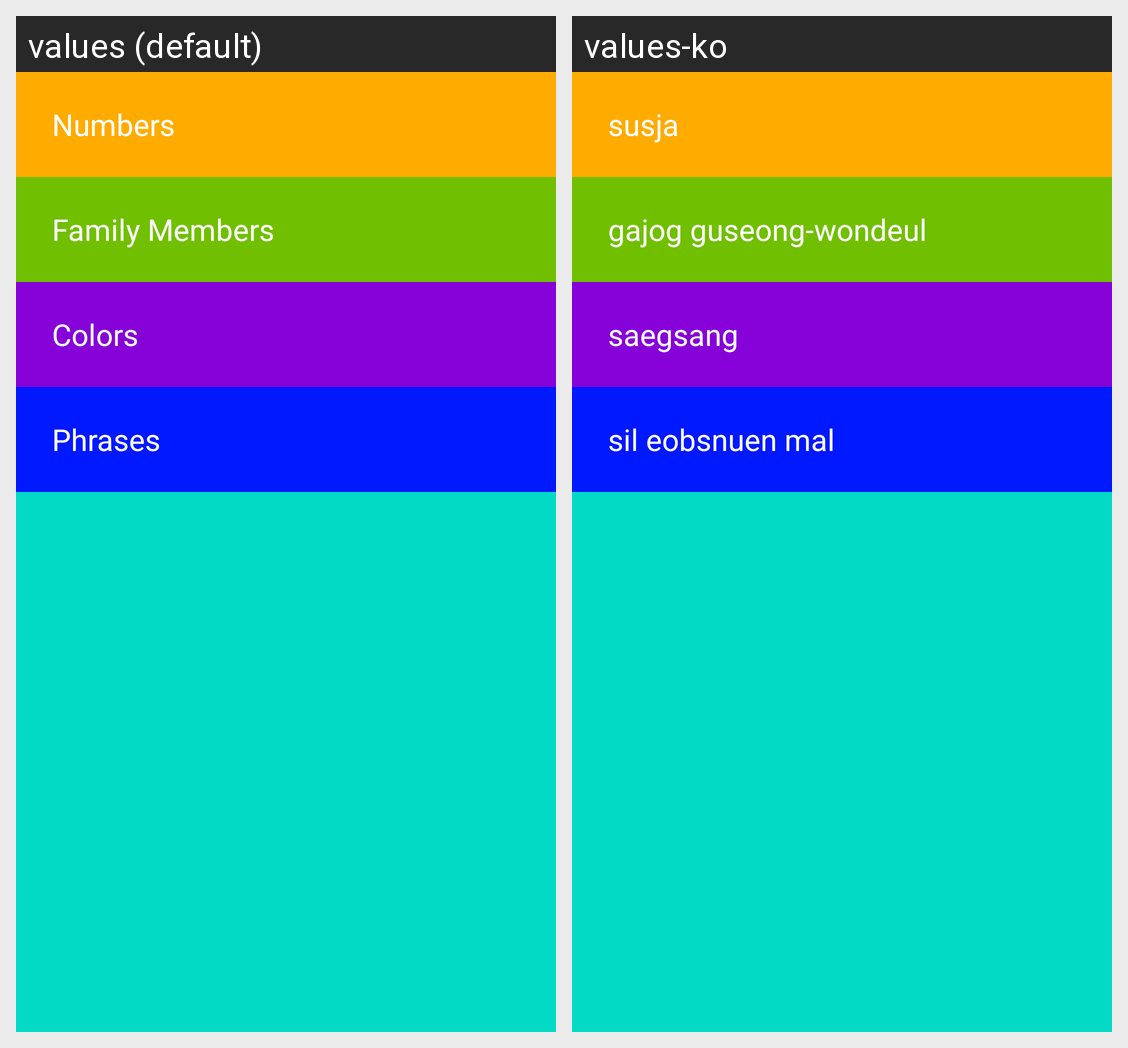

Strings drawn on this Android screen and how each of the app's shown locales translates them:
Android screen res/layout/activity_main.xml rendered under 2 locales, left to right: values (default), values-ko. Device: Nexus 5 (rendered at 1080×1920; each locale shown at half size, 540×960, under a caption strip naming it); theme Theme.MyApplication.
Strings drawn on this screen, with the default value and each locale's value (text and hints the layout hard-codes, and strings that could not be matched under every locale, appear in the picture but are not listed):

numbers
  values: Numbers
  values-ko: susja

family_members
  values: Family Members
  values-ko: gajog guseong-wondeul

colors
  values: Colors
  values-ko: saegsang

phrases
  values: Phrases
  values-ko: sil eobsnuen mal
